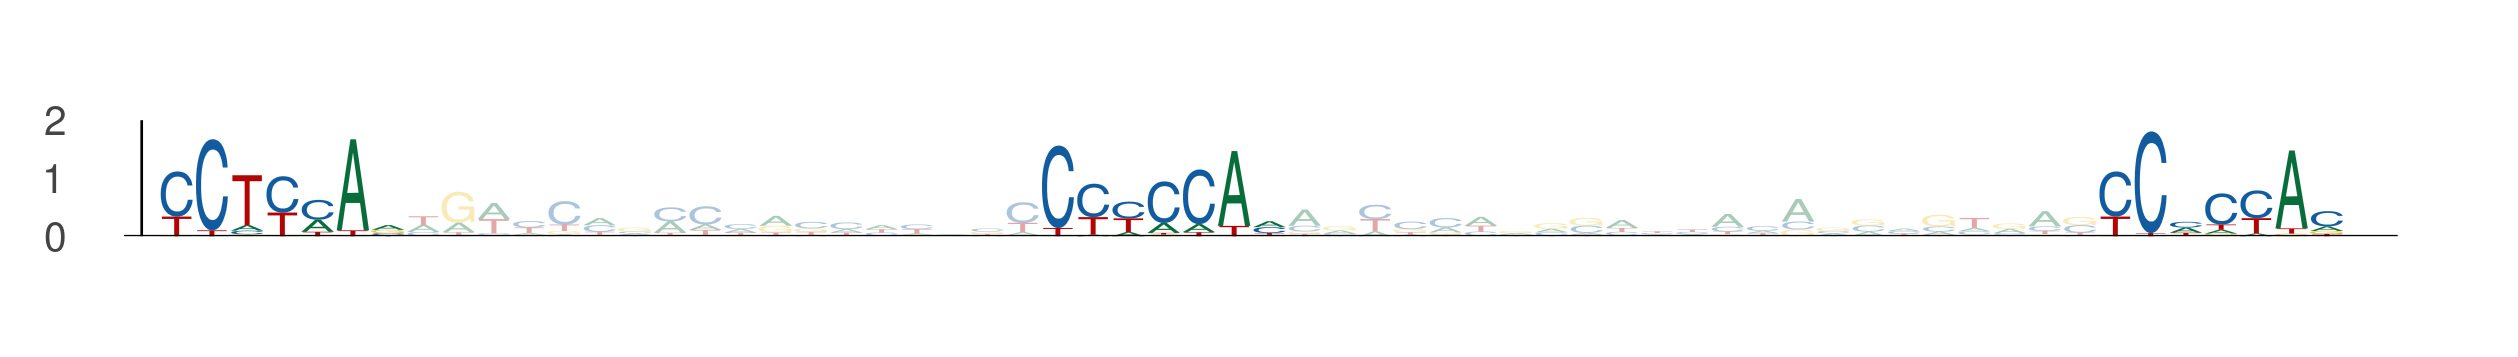

Data behind this chart, as committed beside it:
seq_index, start_position, end_position, is_reversed_complement
1457, 30, 37, 0
1457, 55, 62, 0
1457, 85, 92, 0
1731, 73, 80, 0
1731, 98, 105, 0
1731, 128, 135, 0
1960, 51, 58, 0
1960, 76, 83, 0
1960, 106, 113, 0
5625, 51, 58, 0
5625, 76, 83, 0
5625, 106, 113, 0
3445, 51, 58, 0
3445, 76, 83, 0
3445, 106, 113, 0
4008, 76, 83, 0
4008, 101, 108, 0
4008, 131, 138, 0
4522, 51, 58, 0
4522, 76, 83, 0
4522, 106, 113, 0
347, 51, 58, 0
347, 76, 83, 0
347, 106, 113, 0
2143, 44, 51, 0
2143, 69, 76, 0
2143, 99, 106, 0
5061, 76, 83, 0
5061, 101, 108, 0
5061, 131, 138, 0
5173, 76, 83, 0
5173, 101, 108, 0
5173, 131, 138, 0
5210, 76, 83, 0
5210, 101, 108, 0
5210, 131, 138, 0
2773, 51, 58, 0
2773, 76, 83, 0
2773, 106, 113, 0
4118, 97, 104, 0
4118, 122, 129, 0
4118, 152, 159, 0
5494, 76, 83, 0
5494, 101, 108, 0
5494, 131, 138, 0
2087, 51, 58, 0
2087, 76, 83, 0
2087, 106, 113, 0
3361, 76, 83, 0
3361, 101, 108, 0
3361, 131, 138, 0
4016, 31, 38, 0
4016, 56, 63, 0
4016, 86, 93, 0
1613, 51, 58, 0
1613, 76, 83, 0
1613, 106, 113, 0
4295, 51, 58, 0
4295, 76, 83, 0
4295, 106, 113, 0
... 39 more rows
